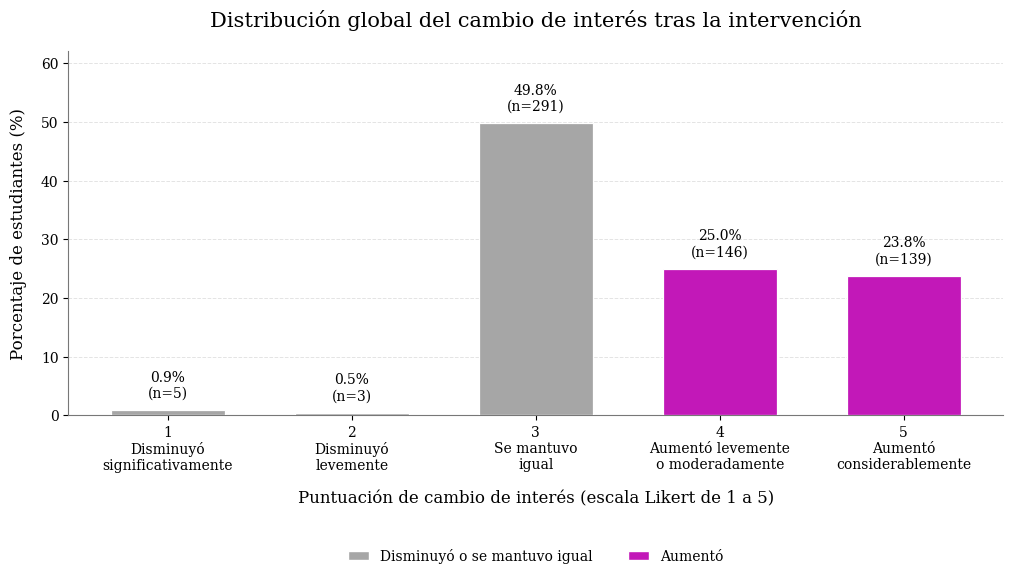

Here is the Python script that generated this plot:
import matplotlib.pyplot as plt
import numpy as np
from matplotlib.patches import Patch
from matplotlib import font_manager

# ============================================================
# 1. Datos
# ============================================================

scores = [1, 2, 3, 4, 5]

counts = [5, 3, 291, 146, 139]

percentages = [0.9, 0.5, 49.8, 25.0, 23.8]

labels = [
    "1\nDisminuyó\nsignificativamente",
    "2\nDisminuyó\nlevemente",
    "3\nSe mantuvo\nigual",
    "4\nAumentó levemente\no moderadamente",
    "5\nAumentó\nconsiderablemente"
]

# ============================================================
# 2. Configuración de la fuente
# ============================================================

available_fonts = {
    font.name for font in font_manager.fontManager.ttflist
}

if "Palatino Linotype" in available_fonts:
    font_name = "Palatino Linotype"
else:
    # Alternativa habitual en sistemas Linux/macOS
    font_name = "DejaVu Serif"
    print(
        "Aviso: Palatino Linotype no está instalada. "
        "Se utilizará DejaVu Serif como alternativa."
    )

plt.rcParams.update({
    "font.family": font_name,
    "font.size": 11,
    "axes.titlesize": 15,
    "axes.labelsize": 12,
    "xtick.labelsize": 10,
    "ytick.labelsize": 10,
    "legend.fontsize": 10,
    "figure.dpi": 150,
    "savefig.dpi": 600
})

# ============================================================
# 3. Colores
# ============================================================

gray = "#A6A6A6"
fuchsia = "#C218B8"

# Gris: disminuyó o se mantuvo
# Fucsia: aumentó
colors = [
    gray,
    gray,
    gray,
    fuchsia,
    fuchsia
]

# ============================================================
# 4. Crear figura
# ============================================================

fig, ax = plt.subplots(figsize=(11, 7))

# Reservar espacio inferior para la leyenda (aumentado a 0.35)
fig.subplots_adjust(
    left=0.11,
    right=0.96,
    bottom=0.35, 
    top=0.87
)

x = np.arange(len(scores))

bars = ax.bar(
    x,
    percentages,
    width=0.62,
    color=colors,
    edgecolor="white",
    linewidth=0.9,
    zorder=3
)

# ============================================================
# 5. Etiquetas de las barras
# ============================================================

for bar, percentage, count in zip(
    bars,
    percentages,
    counts
):
    ax.annotate(
        f"{percentage:.1f}%\n(n={count})",
        xy=(
            bar.get_x() + bar.get_width() / 2,
            bar.get_height()
        ),
        xytext=(0, 7),
        textcoords="offset points",
        ha="center",
        va="bottom",
        fontsize=10,
        clip_on=False
    )

# ============================================================
# 6. Título y ejes
# ============================================================

ax.set_title(
    "Distribución global del cambio de interés tras la intervención",
    pad=18
)

ax.set_xlabel(
    "Puntuación de cambio de interés "
    "(escala Likert de 1 a 5)",
    labelpad=12
)

ax.set_ylabel(
    "Porcentaje de estudiantes (%)",
    labelpad=10
)

ax.set_xticks(x)
ax.set_xticklabels(
    labels,
    ha="center"
)

ax.set_ylim(0, 62)
ax.set_yticks(np.arange(0, 61, 10))

# ============================================================
# 7. Rejilla y estilo
# ============================================================

ax.grid(
    axis="y",
    linestyle="--",
    linewidth=0.7,
    alpha=0.35,
    zorder=0
)

ax.set_axisbelow(True)

ax.spines["top"].set_visible(False)
ax.spines["right"].set_visible(False)

ax.spines["left"].set_color("#777777")
ax.spines["bottom"].set_color("#777777")

# ============================================================
# 8. Leyenda fuera del área de las barras
# ============================================================

legend_elements = [
    Patch(
        facecolor=gray,
        edgecolor="white",
        label="Disminuyó o se mantuvo igual"
    ),
    Patch(
        facecolor=fuchsia,
        edgecolor="white",
        label="Aumentó"
    )
]

ax.legend(
    handles=legend_elements,
    loc="upper center",
    bbox_to_anchor=(0.5, -0.35), # Bajado de -0.17 a -0.35 para quedar bajo el texto del eje X
    ncol=2,
    frameon=False,
    handlelength=1.5,
    columnspacing=2.5,
    borderaxespad=0
)

# ============================================================
# 9. Guardar y mostrar
# ============================================================

plt.savefig(
    "figure_table4_interest_change_palatino.png",
    dpi=600,
    bbox_inches="tight",
    facecolor="white"
)

plt.show()
